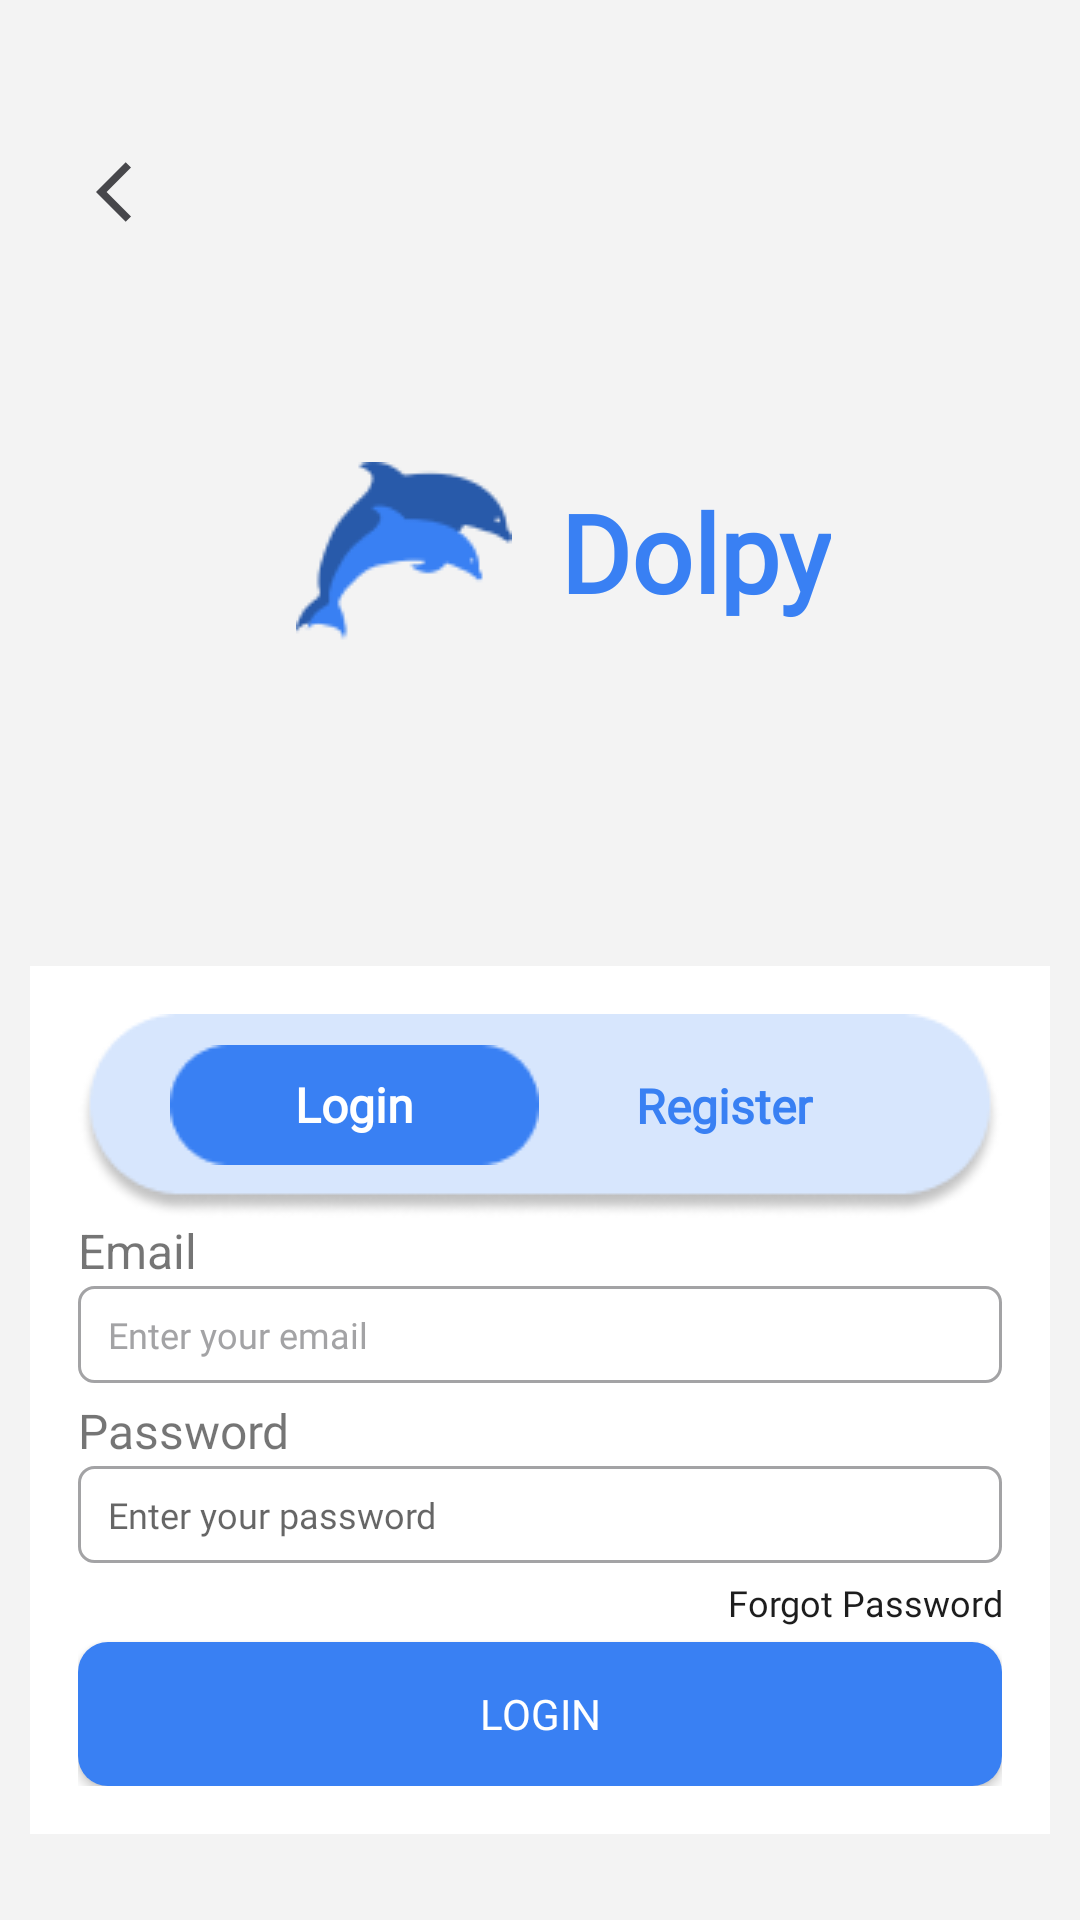

Android layout source for this screen:
<!-- AndroidManifest.xml: fallback theme Theme.MaterialComponents.DayNight.NoActionBar -->
<!-- res/layout/activity_login.xml -->
<?xml version="1.0" encoding="utf-8"?>
<LinearLayout xmlns:android="http://schemas.android.com/apk/res/android"
    xmlns:app="http://schemas.android.com/apk/res-auto"
    xmlns:tools="http://schemas.android.com/tools"
    android:layout_width="match_parent"
    android:layout_height="match_parent"
    android:orientation="vertical"
    android:background="#F3F3F3"
    tools:context=".LoginActivity">

    <ImageView
        android:id="@+id/back_button"
        android:layout_width="24dp"
        android:layout_height="24dp"
        android:layout_marginLeft="32dp"
        android:layout_marginTop="52dp"
        android:src="@drawable/ic_baseline_arrow_back_ios_24" />

    <RelativeLayout
        android:layout_width="wrap_content"
        android:layout_height="wrap_content"
        android:layout_gravity="center"
        android:layout_marginTop="62dp">

        <ImageView
            android:id="@+id/LogoApp"
            android:layout_width="wrap_content"
            android:layout_height="wrap_content"
            android:layout_margin="8dp"
            android:padding="8dp"
            android:src="@drawable/dolpy_blue"/>

        <TextView
            android:id="@+id/Text"
            android:layout_width="wrap_content"
            android:layout_height="wrap_content"
            android:layout_centerVertical="true"
            android:layout_toEndOf="@+id/LogoApp"
            android:fontFamily="@font/sourcesanspro_bold"
            android:text="@string/AppName"
            android:textColor="@color/primary_50"
            android:textSize="36sp"
            android:textStyle="bold"/>
    </RelativeLayout>
    <LinearLayout
        android:id="@+id/logInLayout"
        android:layout_width="wrap_content"
        android:layout_height="wrap_content"
        android:background="@color/white"
        android:layout_gravity="center"
        android:orientation="vertical"
        android:padding="16dp"
        android:layout_marginTop="92dp">

        <LinearLayout
            android:layout_width="match_parent"
            android:layout_height="wrap_content"
            android:layout_gravity="center"
            android:background="@drawable/register_button"
            android:gravity="center"
            android:orientation="horizontal"
            android:paddingBottom="7dp"
            android:weightSum="2.5">

            <TextView
                android:id="@+id/tvLogIn"
                android:layout_width="0dp"
                android:layout_height="wrap_content"
                android:layout_gravity="center"
                android:layout_weight="1"
                android:background="@drawable/frame_login"
                android:fontFamily="@font/sourcesanspro_semibold"
                android:gravity="center"
                android:paddingLeft="15dp"
                android:paddingTop="5dp"
                android:paddingRight="15dp"
                android:paddingBottom="5dp"
                android:text="@string/log_in"
                android:textAlignment="center"
                android:textColor="@color/white"
                android:textSize="16sp"
                android:textStyle="bold|normal" />

            <TextView
                android:id="@+id/tvRegister"
                android:layout_width="0dp"
                android:layout_height="wrap_content"
                android:layout_gravity="center"
                android:layout_weight="1"
                android:fontFamily="@font/sourcesanspro_bold"
                android:gravity="center"
                android:paddingLeft="15dp"
                android:paddingTop="5dp"
                android:paddingRight="15dp"
                android:paddingBottom="5dp"
                android:text="@string/register"
                android:textAlignment="center"
                android:textColor="@color/primary_50"
                android:textSize="16sp"
                android:textStyle="bold|normal" />
        </LinearLayout>

        <TextView
            android:layout_width="match_parent"
            android:layout_height="wrap_content"
            android:text="@string/tvEmail"
            android:textSize="16sp" />

        <EditText
            android:layout_width="match_parent"
            android:layout_height="wrap_content"
            android:layout_marginTop="1dp"
            android:background="@drawable/fill_edittext"
            android:fontFamily="@font/sourcesanspro_regular"
            android:text="@string/etEmail"
            android:textColor="@color/black_30"
            android:textSize="12sp" />

        <TextView
            android:layout_width="match_parent"
            android:layout_height="wrap_content"
            android:layout_marginTop="5dp"
            android:fontFamily="@font/sourcesanspro_regular"
            android:text="@string/tvPassword"
            android:textSize="16sp" />

        <EditText
            android:layout_width="match_parent"
            android:layout_height="wrap_content"
            android:layout_marginTop="1dp"
            android:background="@drawable/fill_edittext"
            android:fontFamily="@font/sourcesanspro_regular"
            android:hint="@string/etPassword"
            android:inputType="textPassword"
            android:textColor="@color/black_30"
            android:textSize="12sp" />

        <TextView
            android:layout_width="match_parent"
            android:layout_height="wrap_content"
            android:layout_marginTop="5dp"
            android:fontFamily="@font/sourcesanspro_regular"
            android:text="@string/tvForgotPassword"
            android:textAlignment="textEnd"
            android:textColor="@color/black_90"
            android:textSize="12sp"
            android:textStyle="normal" />

        <Button
            android:id="@+id/button"
            android:layout_width="match_parent"
            android:layout_height="wrap_content"
            android:layout_marginTop="5dp"
            android:background="@drawable/rounded_button_blue_10"
            android:gravity="center"
            android:fontFamily="@font/sourcesanspro_semibold"
            android:text="@string/log_in"
            android:textColor="@color/white"
            android:textSize="14sp" />
    </LinearLayout>
</LinearLayout>
<!-- resources referenced by this layout -->
<resources>
  <color name="black_30">#A3A3A5</color>
  <color name="black_90">#1D1D1D</color>
  <color name="primary_50">#3980F3</color>
  <color name="white">#FFFFFFFF</color>
  <!-- drawable dolpy_blue: png bitmap (drawable, 2590 bytes) -->
  <!-- drawable fill_edittext (drawable) -->
  <?xml version="1.0" encoding="utf-8"?>
  <selector xmlns:android="http://schemas.android.com/apk/res/android">
      <item android:state_focused="false">
          <shape android:shape="rectangle">
              <stroke
                  android:color="@color/black_30"
                  android:width="1dp"/>
              <corners android:radius="5dp"/>
              <padding
                  android:top="8dp"
                  android:bottom="8dp"
                  android:left="10dp"
                  android:right="10dp"/>
          </shape>
      </item>
  
      <item android:state_focused="true">
          <shape android:shape="rectangle">
              <stroke android:color="@color/black_90"/>
              <corners android:radius="10dp"/>
              <padding
                  android:top="8dp"
                  android:bottom="8dp"
                  android:left="10dp"
                  android:right="10dp"/>
          </shape>
      </item>
  </selector>
  <!-- drawable frame_login: png bitmap (drawable, 804 bytes) -->
  <!-- drawable ic_baseline_arrow_back_ios_24 (drawable) -->
  <vector android:autoMirrored="true" android:height="24dp"
      android:tint="@color/black_50" android:viewportHeight="24"
      android:viewportWidth="24" android:width="24dp" xmlns:android="http://schemas.android.com/apk/res/android">
      <path android:fillColor="@color/white" android:pathData="M11.67,3.87L9.9,2.1 0,12l9.9,9.9 1.77,-1.77L3.54,12z"/>
  </vector>
  <!-- drawable register_button: png bitmap (drawable, 4488 bytes) -->
  <!-- drawable rounded_button_blue_10 (drawable) -->
  <?xml version="1.0" encoding="utf-8"?>
  <selector xmlns:android="http://schemas.android.com/apk/res/android">
  
      <item android:state_pressed="false">
          <shape android:shape="rectangle">
              <solid android:color="@color/primary_50"/>
  
              <corners android:radius="10dp"/>
  
              <padding
                  android:top="10dp"
                  android:bottom="10dp"
                  android:left="20dp"
                  android:right="20dp"/>
          </shape>
      </item>
  
      <item android:state_pressed="true">
          <shape android:shape="rectangle">
              <solid android:color="@color/primary_70"/>
  
              <corners android:radius="10dp"/>
  
              <padding
                  android:top="10dp"
                  android:bottom="10dp"
                  android:left="20dp"
                  android:right="20dp"/>
          </shape>
      </item>
  
  
  </selector>
  <string name="AppName">Dolpy</string>
  <string name="etEmail">Enter your email</string>
  <string name="etPassword">Enter your password</string>
  <string name="log_in">Login</string>
  <string name="register">Register</string>
  <string name="tvEmail">Email</string>
  <string name="tvForgotPassword">Forgot Password</string>
  <string name="tvPassword">Password</string>
  <color name="black_50">#47474B</color>
  <color name="primary_70">#285AAA</color>
</resources>
